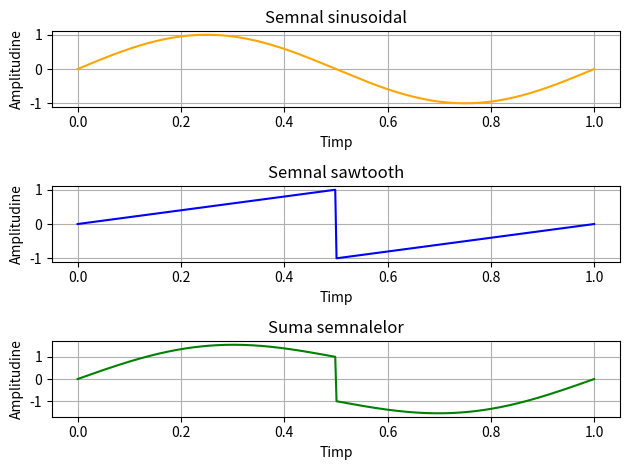

This chart was generated by the following Python code:
import numpy as np
import matplotlib.pyplot as plt

# semnal sinusoidal
fs_sin = 400
duration_sin = 1
no_samples_sin = int(duration_sin * fs_sin)
time_sin = np.linspace(0, duration_sin, no_samples_sin)
sin_signal = np.sin(2 * np.pi * fs_sin * time_sin)

# semnal sawtooth
fs_sawtooth = 400
duration_sawtooth = 1
no_samples_sawtooth = int(duration_sawtooth * fs_sawtooth)
time_sawtooth = np.linspace(0, duration_sawtooth, no_samples_sawtooth)
sawtooth_signal = 2 * (time_sawtooth * fs_sawtooth - np.floor(time_sawtooth * fs_sawtooth + 0.5))

sum_signal = sin_signal + sawtooth_signal

# Semnalul sinusoidal
plt.subplot(3, 1, 1)
plt.plot(time_sin, sin_signal, c='orange')
plt.title("Semnal sinusoidal")
plt.xlabel("Timp")
plt.ylabel("Amplitudine")
plt.grid(True)

# Semnalul sawtooth
plt.subplot(3, 1, 2)
plt.plot(time_sawtooth, sawtooth_signal, c='blue')
plt.title("Semnal sawtooth")
plt.xlabel("Timp")
plt.ylabel("Amplitudine")
plt.grid(True)

# Suma semnalelor
plt.subplot(3, 1, 3)
plt.plot(time_sin, sum_signal, c='green')
plt.title("Suma semnalelor")
plt.xlabel("Timp")
plt.ylabel("Amplitudine")
plt.grid(True)
plt.tight_layout()
plt.savefig("L2_4.pdf", format="pdf", bbox_inches="tight")
plt.show()
